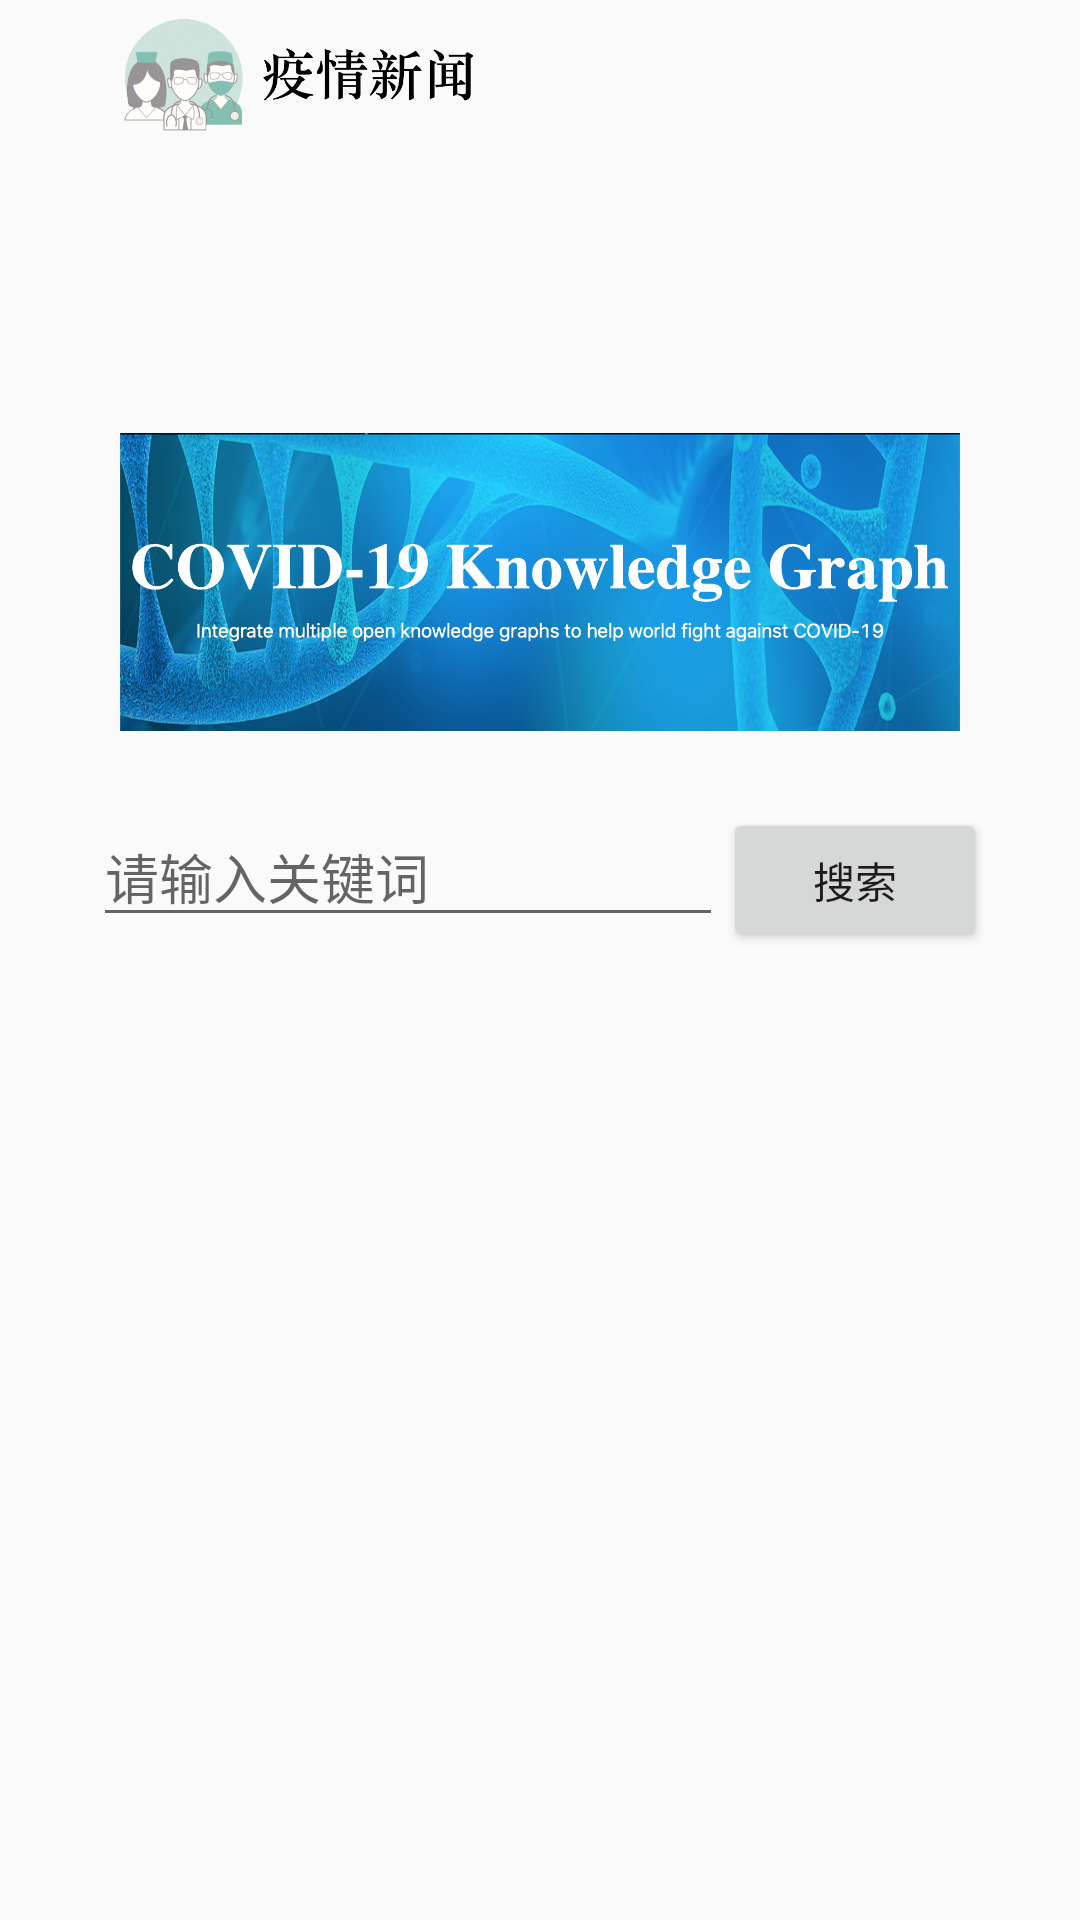

Produce the Android XML layout that renders to this screen, including the resource entries it uses.
<!-- AndroidManifest.xml: application theme AppTheme -->
<!-- res/layout/fragment_knowledge.xml -->
<?xml version="1.0" encoding="utf-8"?>
<LinearLayout xmlns:android="http://schemas.android.com/apk/res/android"
    xmlns:app="http://schemas.android.com/apk/res-auto"
    xmlns:tools="http://schemas.android.com/tools"
    android:layout_width="match_parent"
    android:layout_height="match_parent"
    android:orientation="vertical"
    tools:context=".fragment.KnowledgeFragment">

    <LinearLayout
        android:layout_width="match_parent"
        android:layout_height="wrap_content"
        android:padding="5dp">

        <ImageView
            android:layout_width="150dp"
            android:layout_height="39dp"
            android:layout_gravity="center"
            android:layout_marginLeft="20dp"
            android:src="@mipmap/icon_title" />

        <Space
            android:layout_width="wrap_content"
            android:layout_height="wrap_content"
            android:layout_weight="10" />

    </LinearLayout>


    <ImageView
        android:layout_width="wrap_content"
        android:layout_height="150dp"
        android:layout_marginHorizontal="40dp"
        android:layout_marginTop="70dp"
        android:src="@mipmap/image_knowledge" />

    <LinearLayout
        android:layout_width="wrap_content"
        android:layout_height="wrap_content"
        android:orientation="horizontal"
        android:layout_gravity="center_horizontal">

        <EditText
            android:id="@+id/knowledge_keyword"
            android:layout_width="wrap_content"
            android:layout_height="wrap_content"
            android:ems="10"
            android:hint="请输入关键词"
            android:text="" />

        <Button
            android:id="@+id/knowledge_search"
            android:layout_width="wrap_content"
            android:layout_height="wrap_content"
            android:text="搜索" />

    </LinearLayout>


</LinearLayout>
<!-- resources referenced by this layout -->
<resources>
  <!-- mipmap icon_title: png bitmap (mipmap-mdpi, 79915 bytes) -->
  <!-- mipmap image_knowledge: png bitmap (mipmap-mdpi, 937266 bytes) -->
  <style name="AppTheme" parent="Theme.AppCompat.Light.DarkActionBar">
          
          <item name="windowActionBar">false</item>
          <item name="windowNoTitle">true</item>
          <item name="colorPrimary">@color/colorPrimary</item>
          <item name="colorPrimaryDark">@color/colorPrimaryDark</item>
          <item name="colorAccent">@color/colorAccent</item>
      </style>
  <color name="colorPrimary">#6200EE</color>
  <color name="colorPrimaryDark">#3700B3</color>
  <color name="colorAccent">#03DAC5</color>
</resources>
